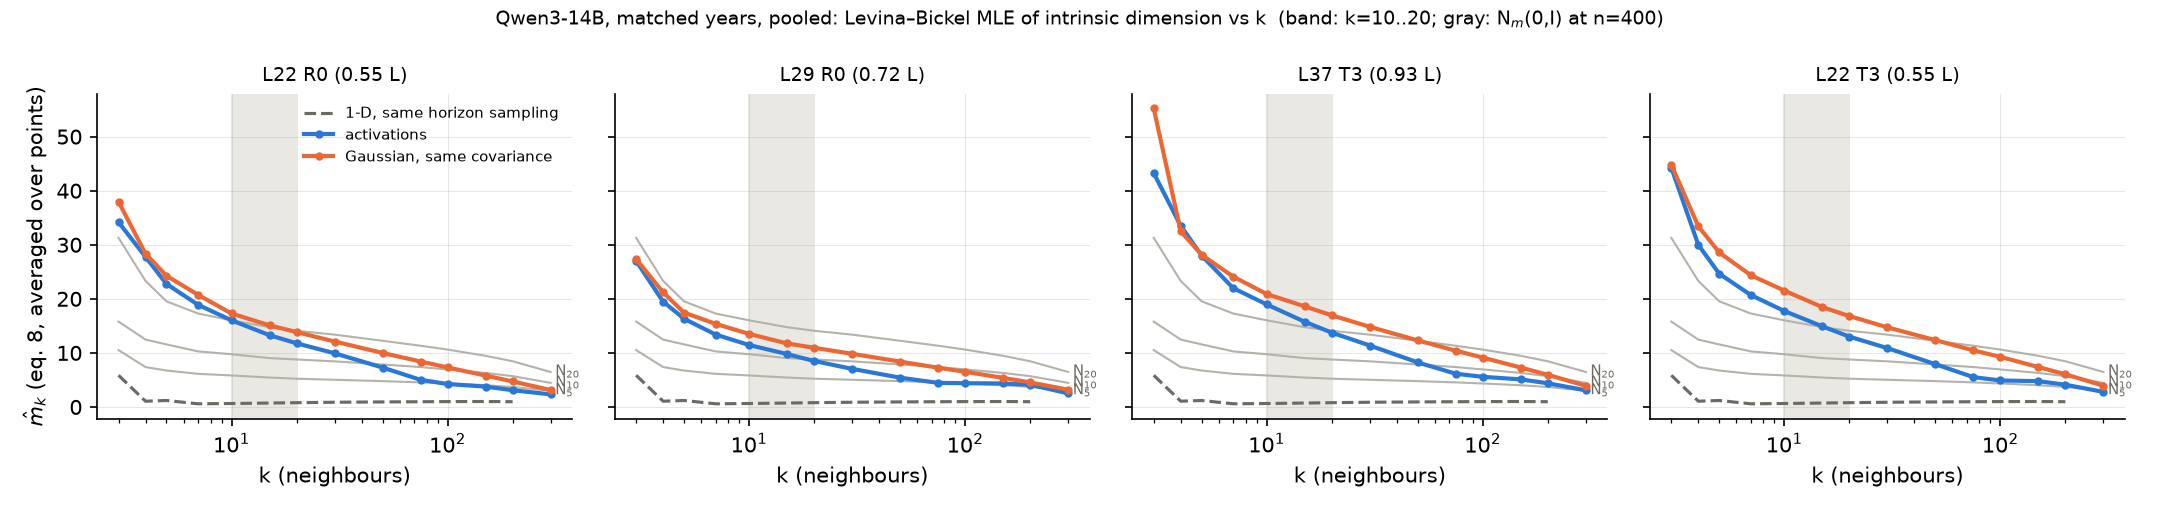

The data file committed next to this chart (first rows):
layer, position, set, k, m_k
22, R0, activations, 3, 34.19
22, R0, activations, 4, 27.75
22, R0, activations, 5, 22.76
22, R0, activations, 7, 18.9
22, R0, activations, 10, 16.03
22, R0, activations, 15, 13.27
22, R0, activations, 20, 11.78
22, R0, activations, 30, 9.93
22, R0, activations, 50, 7.296
22, R0, activations, 75, 5.022
22, R0, activations, 100, 4.248
22, R0, activations, 150, 3.769
22, R0, activations, 200, 3.107
22, R0, activations, 300, 2.328
22, R0, gauss, 3, 37.95
22, R0, gauss, 4, 28.35
22, R0, gauss, 5, 24.27
22, R0, gauss, 7, 20.74
22, R0, gauss, 10, 17.29
22, R0, gauss, 15, 15.09
22, R0, gauss, 20, 13.86
22, R0, gauss, 30, 12.11
22, R0, gauss, 50, 9.999
22, R0, gauss, 75, 8.409
22, R0, gauss, 100, 7.315
22, R0, gauss, 150, 5.806
22, R0, gauss, 200, 4.722
22, R0, gauss, 300, 3.136
22, R0, ref_1d, 3, 5.865
22, R0, ref_1d, 4, 1.069
22, R0, ref_1d, 5, 1.2
22, R0, ref_1d, 7, 0.5891
22, R0, ref_1d, 10, 0.6417
22, R0, ref_1d, 15, 0.7302
22, R0, ref_1d, 20, 0.7958
22, R0, ref_1d, 30, 0.8771
22, R0, ref_1d, 50, 0.9363
22, R0, ref_1d, 75, 0.9719
22, R0, ref_1d, 100, 0.997
22, R0, ref_1d, 150, 1.015
22, R0, ref_1d, 200, 0.9754
29, R0, activations, 3, 27
29, R0, activations, 4, 19.49
29, R0, activations, 5, 16.32
29, R0, activations, 7, 13.4
29, R0, activations, 10, 11.46
29, R0, activations, 15, 9.784
29, R0, activations, 20, 8.505
29, R0, activations, 30, 7.049
29, R0, activations, 50, 5.42
29, R0, activations, 75, 4.462
29, R0, activations, 100, 4.394
29, R0, activations, 150, 4.352
29, R0, activations, 200, 4.105
29, R0, activations, 300, 2.517
29, R0, gauss, 3, 27.35
29, R0, gauss, 4, 21.2
29, R0, gauss, 5, 17.45
29, R0, gauss, 7, 15.38
29, R0, gauss, 10, 13.51
... 104 more rows
